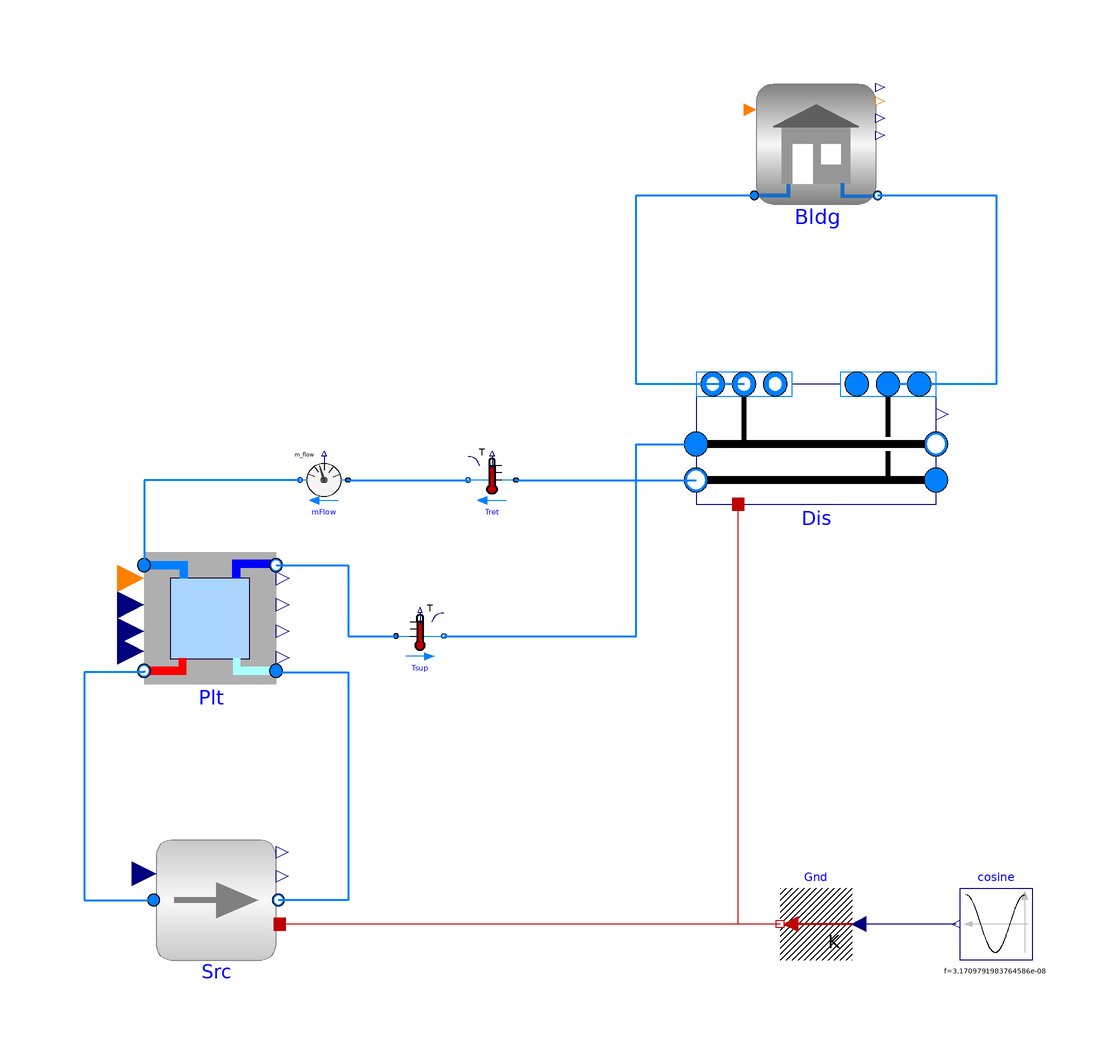

The Modelica model whose source follows is shown above as a component diagram (icons at their Placement, wires along their Line points).

partial model ParSysNoCtrl "Partial system"
  extends Modelica.Icons.Example;
replaceable package Medium=Buildings.Media.Water constrainedby
    Modelica.Media.Interfaces.PartialMedium
  annotation (choicesAllMatching=true);
  parameter Modelica.Units.SI.Temperature Ts "Temperature on source side";
BaseClass.TransNet.Distribution2PipePlugFlow Dis(
    allowFlowReversal=true,
  redeclare package Medium = Medium)   "Distribution network for DHC system"
  annotation (Placement(transformation(extent={{30,-10},{70,10}})));
DHC.BaseClass.Building.Bldg Bldg[3](redeclare package Medium = Medium)
    annotation (Placement(transformation(extent={{40,40},{60,60}})));
  Buildings.HeatTransfer.Sources.PrescribedTemperature Gnd
  "Ground temperature"
  annotation (Placement(transformation(extent={{56,-86},{44,-74}})));
BaseClass.Src     Src(
  redeclare package Medium = Medium)
                    "Source side part"
  annotation (Placement(transformation(extent={{-60,-86},{-40,-66}})));
DHC.BaseClass.Plants.Plant Plt(
    redeclare package Medium = Medium,
    refPre=true,
    dpNomHPs1(displayUnit="Pa"),
    dpNomHPs2(displayUnit="Pa"))
    annotation (Placement(transformation(extent={{-62,-40},{-40,-18}})));
  Buildings.Fluid.Sensors.MassFlowRate mFlow(redeclare package Medium = Medium,
      allowFlowReversal=false)
    "Mass flow rate in system"
    annotation (Placement(transformation(extent={{-28,-10},{-36,-2}})));
  Buildings.Fluid.Sensors.TemperatureTwoPort Tsup(
    redeclare package Medium = Medium,
    allowFlowReversal=false,
    initType=Modelica.Blocks.Types.Init.InitialState)
                         "Supply Temperature" annotation (Placement(
        transformation(
        extent={{4,4},{-4,-4}},
        rotation=180,
        origin={-16,-32})));
  Buildings.Fluid.Sensors.TemperatureTwoPort Tret(
    redeclare package Medium = Medium,
    allowFlowReversal=false,
    initType=Modelica.Blocks.Types.Init.InitialState) "Return Temperature"
                                              annotation (Placement(
        transformation(
        extent={{4,-4},{-4,4}},
        rotation=0,
        origin={-4,-6})));
  Modelica.Blocks.Sources.Cosine cosine(
    amplitude=12.08,
    f=1/31536000,
    phase(displayUnit="rad") = -0.3675 - 1.74724 - 1.5708,
    offset=273.15 + 18.5,y(
      quantity="Temperature",
      unit="K"))
    annotation (Placement(transformation(extent={{86,-86},{74,-74}})));
equation
connect(Dis.ports_bCon, Bldg.Inlet) annotation (Line(points={{38,10},{20,10},
          {20,41.4286},{39.7143,41.4286}},  color={0,127,255},
    thickness=0.5));
connect(Bldg.Outlet, Dis.ports_aCon) annotation (Line(points={{60.2857,
          41.4286},{80,41.4286},{80,10},{62,10}},
      color={0,127,255},
    thickness=0.5));
connect(Gnd.port, Dis.heatPort)
  annotation (Line(points={{44,-80},{37,-80},{37,-10}}, color={191,0,0}));
connect(Gnd.port, Src.hp) annotation (Line(points={{44,-80},{-39.4,-80}},
                   color={191,0,0}));
  connect(Plt.port_b2, Src.port_a) annotation (Line(
      points={{-62,-37.8},{-62,-38},{-72,-38},{-72,-76},{-60.4,-76}},
      color={0,127,255},
      thickness=0.5));
  connect(Tsup.port_b, Dis.port_aDisSup) annotation (Line(points={{-12,-32},{20,
          -32},{20,0},{30,0}},
                            color={0,127,255},
      thickness=0.5));
  connect(mFlow.port_a, Tret.port_b) annotation (Line(
      points={{-28,-6},{-8,-6}},
      color={0,127,255},
      thickness=0.5));
  connect(mFlow.port_b, Plt.port_a1) annotation (Line(
      points={{-36,-6},{-62,-6},{-62,-20.2}},
      color={0,127,255},
      thickness=0.5));
  connect(cosine.y, Gnd.T)
    annotation (Line(points={{73.4,-80},{57.2,-80}}, color={0,0,127}));
  connect(Plt.port_a2, Src.port_b) annotation (Line(
      points={{-40,-37.8},{-40,-38},{-28,-38},{-28,-76},{-39.6,-76}},
      color={0,127,255},
      thickness=0.5));
  connect(Tret.port_a, Dis.port_bDisRet) annotation (Line(
      points={{2.22045e-16,-6},{30,-6}},
      color={0,127,255},
      thickness=0.5));
  connect(Plt.port_b1, Tsup.port_a) annotation (Line(
      points={{-40,-20.2},{-28,-20.2},{-28,-32},{-20,-32}},
      color={0,127,255},
      thickness=0.5));
annotation (Diagram(coordinateSystem(extent={{-100,-100},{100,100}})),
                                          Icon(coordinateSystem(extent={{-100,
            -80},{100,100}})),
  experiment(StopTime=208800, __Dymola_Algorithm="Dassl"));
end ParSysNoCtrl;